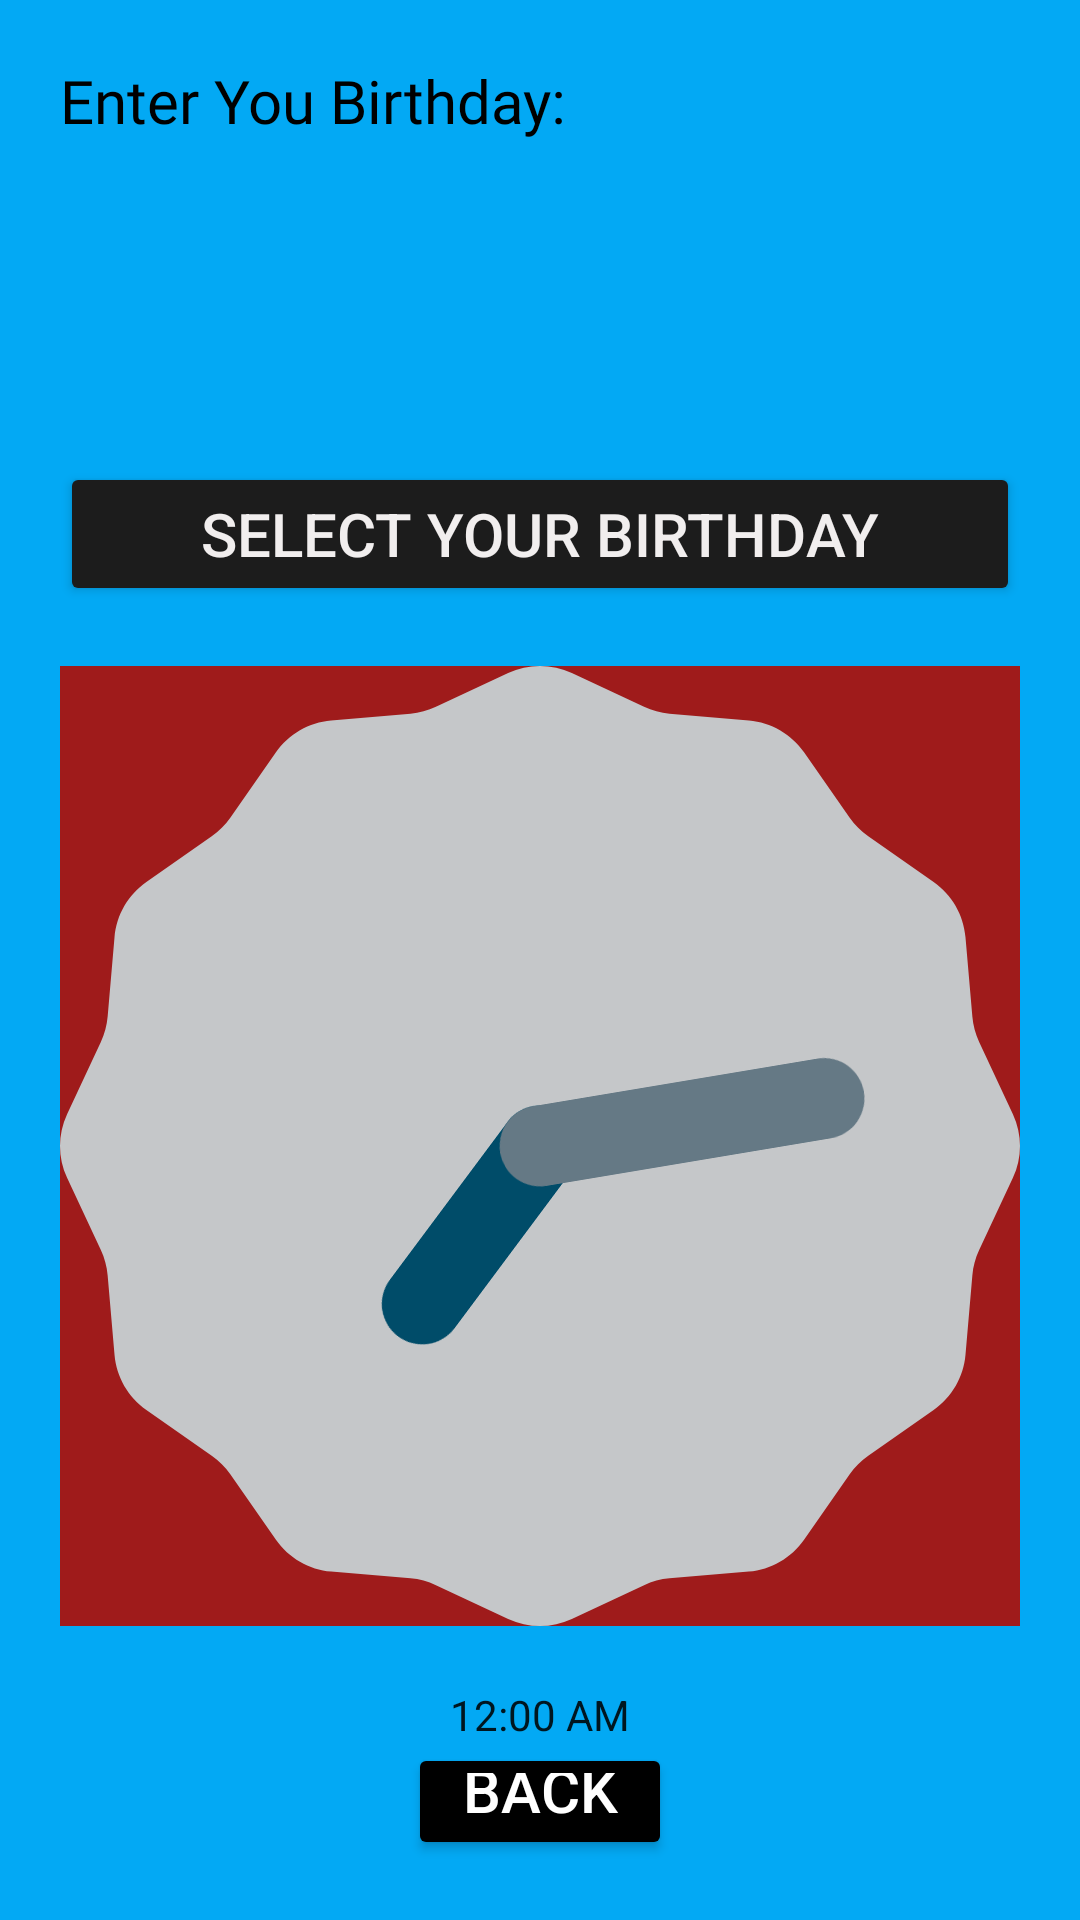

Layout XML and referenced resources for this Android screen:
<!-- AndroidManifest.xml: application theme Theme.TryingLogin -->
<!-- res/layout/activity_main3.xml -->
<?xml version="1.0" encoding="utf-8"?>
<LinearLayout xmlns:android="http://schemas.android.com/apk/res/android"
    xmlns:app="http://schemas.android.com/apk/res-auto"
    xmlns:tools="http://schemas.android.com/tools"
    android:layout_width="match_parent"
    android:layout_height="match_parent"
    android:background="#03A9F4"
    android:orientation="vertical"
    android:padding="20dp"
    tools:context=".MainActivity3">

    <TextView
        android:id="@+id/textView3"
        android:layout_width="wrap_content"
        android:layout_height="wrap_content"
        android:layout_marginBottom="20dp"
        android:fontFamily="@font/abril_fatface"
        android:text="@string/Text3"
        android:textColor="#000000"
        android:textSize="20sp" />

    <TextView
        android:id="@+id/textView4"
        android:layout_width="wrap_content"
        android:layout_height="wrap_content"
        android:layout_gravity="center_horizontal"
        android:layout_marginTop="20dp"
        android:layout_marginBottom="20dp"
        android:fontFamily="@font/abril_fatface"
        android:textColor="#000000"
        android:textSize="20sp" />


    <Button
        android:id="@+id/selectDateID"
        android:layout_width="match_parent"
        android:layout_height="wrap_content"
        android:layout_marginTop="20dp"
        android:text="@string/Select3"
        android:textColor="#F1EEEE"
        android:textSize="20sp"
        app:backgroundTint="#1C1C1C" />

    <AnalogClock
        android:id="@+id/analogClockID"
        android:layout_width="wrap_content"
        android:layout_height="wrap_content"
        android:layout_gravity="center_horizontal"
        android:layout_marginTop="20dp"
        android:layout_marginBottom="20dp"
        android:background="#9F1B1B" />

    <TextClock
        android:id="@+id/textClockID"
        android:layout_width="wrap_content"
        android:layout_height="wrap_content"
        android:layout_gravity="center_horizontal" />

    <Button
        android:id="@+id/exitButtonID"
        android:layout_width="wrap_content"
        android:layout_height="wrap_content"
        android:layout_gravity="bottom|center_horizontal"
        android:backgroundTint="#000"
        android:gravity="bottom|center_horizontal"
        android:text="back"
        android:textColor="#FFFFFF"
        android:textColorHint="#FBFBFB"
        android:textSize="20sp" />

</LinearLayout>
<!-- resources referenced by this layout -->
<resources>
  <string name="Select3"> Select Your Birthday</string>
  <string name="Text3"> Enter You Birthday:</string>
  <style name="Theme.TryingLogin" parent="Theme.MaterialComponents.DayNight.DarkActionBar">
          
          <item name="colorPrimary">@color/purple_500</item>
          <item name="colorPrimaryVariant">@color/purple_700</item>
          <item name="colorOnPrimary">@color/white</item>
          
          <item name="colorSecondary">@color/teal_200</item>
          <item name="colorSecondaryVariant">@color/teal_700</item>
          <item name="colorOnSecondary">@color/black</item>
          
          <item name="android:statusBarColor" tools:targetApi="l">?attr/colorPrimaryVariant</item>
          
      </style>
  <!-- not gathered from this repository: default colours our renderer supplied (Android Studio template values) -->
  <color name="purple_500">#FF6200EE</color>
  <color name="purple_700">#FF3700B3</color>
  <color name="teal_200">#FF03DAC5</color>
  <color name="teal_700">#FF018786</color>
  <color name="black">#FF000000</color>
  <color name="white">#FFFFFFFF</color>
</resources>
